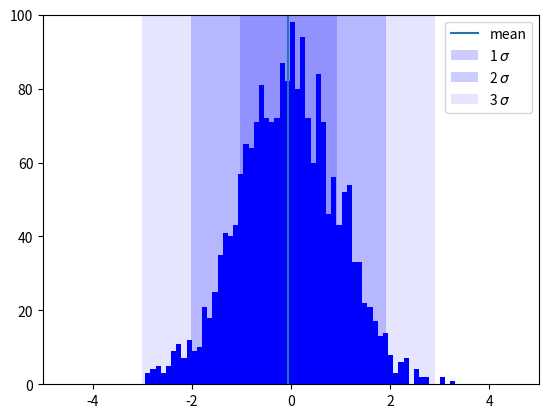

The script that saved this image:
import matplotlib.pyplot as plt
from matplotlib.animation import FuncAnimation, PillowWriter
import numpy as np

fig = plt.figure()

data = np.array(0)


def update(frame):
    # 清除画布，不然均值和标准差的线会糊成一团
    plt.cla()
    plt.ylim(0, 100)
    plt.xlim(-5, 5)
    # 不断追加生成的随机数
    global data
    data = np.append(data, np.random.randn(20))
    # 计算均值
    mean = np.mean(data)
    plt.axvline(x=mean, ls="-", label="mean")
    # 计算标准差，绘制3 sigma的范围
    std = np.std(data)
    plt.axvspan(xmin=mean - std,
                xmax=mean + std,
                facecolor='blue',
                alpha=0.2,
                label="1 $\sigma$")
    plt.axvspan(xmin=mean - 2 * std,
                xmax=mean + 2 * std,
                facecolor='blue',
                alpha=0.2,
                label="2 $\sigma$")
    plt.axvspan(xmin=mean - 3 * std,
                xmax=mean + 3 * std,
                facecolor='blue',
                alpha=0.1,
                label="3 $\sigma$")

    plt.legend()
    # 绘制图像
    hist = plt.hist(data, 60, density=False, facecolor="blue")
    return hist,


ani = FuncAnimation(fig, update, frames=100, interval=200)
ani.save("./test.gif", writer='pillow')
plt.show()